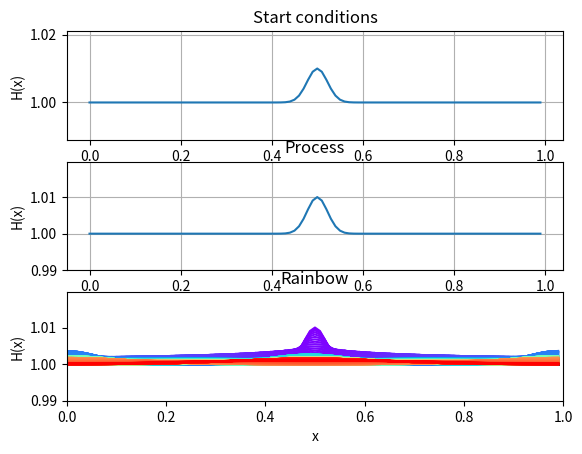

The matplotlib source for this figure:
import matplotlib.animation as animation
import matplotlib.pyplot as plt
import numpy as np
from matplotlib.pyplot import cm

g = 9.8
N = 100 # x
M = 1000 # t
h = 0.01 # dx
tau = 0.001 # dt

L = N*h

print("Task: L = {}".format(L))

H = np.zeros((N, M))
U = np.zeros((N, M))
# U[i - x][j - t]

Ustartcond = 0 * np.arange(N)
#Hstartcond = np.array([1 + np.exp(-500*(x-L/2)**2) for x in np.arange(0, L, h)])
Hstartcond = (1+h*np.exp(-(np.arange(N)-N/2)**2/10))

U[:, 0] = Ustartcond
H[:, 0] = Hstartcond

def lambda1(u, h):
    return u + np.sqrt(g * h)

def lambda2(u, h):
    return u - np.sqrt(g * h)

def lambda_plus(lam):
    return 0.5 * (lam + np.abs(lam))

def lambda_minus(lam):
    return 0.5 * (lam - np.abs(lam))

def L(F, i, j, lamb):
    return lambda_plus(lamb(U[i, j], H[i, j])) * (F[i, j] - F[i - 1, j]) / h + lambda_minus(lamb(U[i, j], H[i, j])) * (F[i+1, j] - F[i, j]) / h

def getU(i, j):
    if i < 0 or i >= N:
        return 0
    return U[i][j]

def getH(i, j):
    if i < 0 or i >= N:
        return 0
    return H[i][j]

def getC(i, j):
    if i < 0 or i >= N:
        return 0
    if H[i][j] <= 0:
        print("Bad H")
        quit(0)
    return np.sqrt(g * H[i][j])

xs = np.arange(0, N * h, h)

Hmin = 10000.0
Hmax = -10000.0

for j in range(0, M-1):
    # internal
    for i in range(1, N-1):#N - 1):
        #print("step: i={}, j={}".format(i, j))
        #print("VEC: h={}, u={}".format(H[i, j], U[i, j]))
        lam1 = lambda1(U[i, j], H[i, j])
        lam2 = lambda2(U[i, j], H[i, j])
        c = getC(i, j)
        
        #print("lambda1={}, lambda2={}, c={}".format( lam1, lam2, c))
        
        (H[i, j+1], U[i, j+1]) = tuple(np.linalg.solve(np.array([[-c/tau, H[i, j]/tau], [c/tau, H[i, j]/tau]]),
                 np.array([-c*H[i, j]/tau + c * L(H, i, j, lambda1) + H[i, j]*U[i, j]/tau - H[i, j]*L(U, i, j, lambda1),
                           c*H[i, j]/tau - c * L(H, i, j, lambda2) + H[i, j]*U[i, j]/tau - H[i, j]*L(U, i, j, lambda2)])))
        
        Hmin = min(Hmin, H[i, j+1])
        Hmax = max(Hmax, H[i, j+1])
        
        if np.abs(U[i, j+1]) > c:
            print("1. U is greater then c, i={}, j={}".format(i, j))
            print(U[i, j+1])
            print(c)
            quit(0) 
        #print("result: H={}, U={}".format(H[i, j+1], U[i, j+1]))
        
    # border
    U[0, j+1] = 0#np.sin(j / M)#U[1, j+1]
    U[-1, j+1] = 0#U[-2, j+1]
    
    # left
    lam1 = lambda1(U[0, j], H[0, j])
    lam2 = lambda2(U[0, j], H[0, j])
    c = getC(0, j)
    
    if np.abs(U[0, j]) > c:
        print("2. U is greater then c, i={}, j={}".format(i, j))
        quit(0) 
    
    #print("left border lambdas: lambda1={}, lambda2={}".format(lam1, lam2))
    
    if lam1 >= 0 and lam2 >= 0:
        print("left bad lambdas. i={}, j={}".format(0, j))
        quit(0)
        
    if lam1 < 0:
        # A * H[0, j+1] = B
        A = -c/tau
        B = -U[0, j+1]*H[0, j]/tau + -c*H[0, j]/tau + c * L(H, 0, j, lambda1) + H[0, j]*U[0, j]/tau - H[0, j]*L(U, 0, j, lambda1)
        
        if np.abs(A) < 0.0001:
            print("problem left lam1")
            quit(0)
        
        H[0, j+1] = B/A
    elif lam2 < 0:
        A = c/tau
        B = -U[0, j+1]*H[0, j] + c*H[0, j]/tau - c * L(H, 0, j, lambda2) + H[0, j]*U[0, j]/tau - H[0, j]*L(U, 0, j, lambda2)
            
        if np.abs(A) < 0.0001:
            print("problem left lam2")
            quit(0)
            
        H[0, j+1] = B/A
        
    #print("left border: U={}, H={}".format( U[0, j+1], H[0, j+1]))
    
    #print(H[:, j])
    
    #right
    lam1 = lambda1(U[-1, j], H[-1, j])
    lam2 = lambda2(U[-1, j], H[-1, j])
    c = getC(N-1, j)
    
    #print("right border lambdas: lambda1={}, lambda2={}".format(lam1, lam2))
    
    if lam1 <= 0 and lam2 <= 0:
        print("right bad lambdas. i={}, j={}".format(N-1, j))
        quit()
        
    A = 0
    B = 0
        
    if lam1 > 0:
        # A * H[-1, j] = B
        A = -c/tau
        B = -U[-1, j+1]*H[-1, j]/tau + -c*H[-1, j]/tau + c * L(H, -1, j, lambda1) + H[-1, j]*U[-1, j]/tau - H[-1, j]*L(U, -1, j, lambda1)
    
        if np.abs(A) < 0.0001:
            print("problem right lam1")
            quit(0)
    
        H[-1, j+1] = B/A
    elif lam2 < 0:
        A = c/tau
        B = -U[-1, j+1]*H[-1, j] + c*H[-1, j]/tau - c * L(H, -1, j, lambda2) + H[-1, j]*U[-1, j]/tau - H[-1, j]*L(U, -1, j, lambda2)
        
        if np.abs(A) < 0.0001:
            print("problem right lam2")
            quit(0)
            
        H[-1, j+1] = B/A
        
    #print("right border: U={}, H={}".format( U[-1, j+1], H[-1, j+1]))
    
figure, axis = plt.subplots(3)
    
axis[0].set_ylim(bottom = 0.999*np.min(H[:, 0])-h, top = 1.001*np.max(H[:, 0])+h)
axis[0].plot(xs, H[:, 0])
axis[0].set_ylabel("H(x)")
axis[0].grid()
axis[0].set_title("Start conditions")
    
axis[1].set_ylabel("H(x)")
axis[1].grid()
axis[1].set_title("Process")
axis[1].set_ylim(bottom = Hmin-h, top = Hmax+h)
line, = axis[1].plot(xs, H[:, 0])

def animate(i):
    line.set_ydata(H[:, i % M])  # update the data.
    return line,

ani = animation.FuncAnimation(figure, animate, interval=1, blit=True)

axis[2].set_title("Rainbow")
axis[2].set_xlabel("x")
axis[2].set_ylabel("H(x)")
axis[2].set_ylim(bottom = Hmin-h, top = Hmax+h)
#axis[2].set_ylim(bottom = 0.07, top = 0.13)
axis[2].set_xlim(left = 0, right = 1)
color = iter(cm.rainbow(np.linspace(0, 1, M)))

for i in range(M):
    x, y = xs, H[:, i]
    c = next(color)
    axis[2].plot(x, y, color = c)
    
plt.show()
    